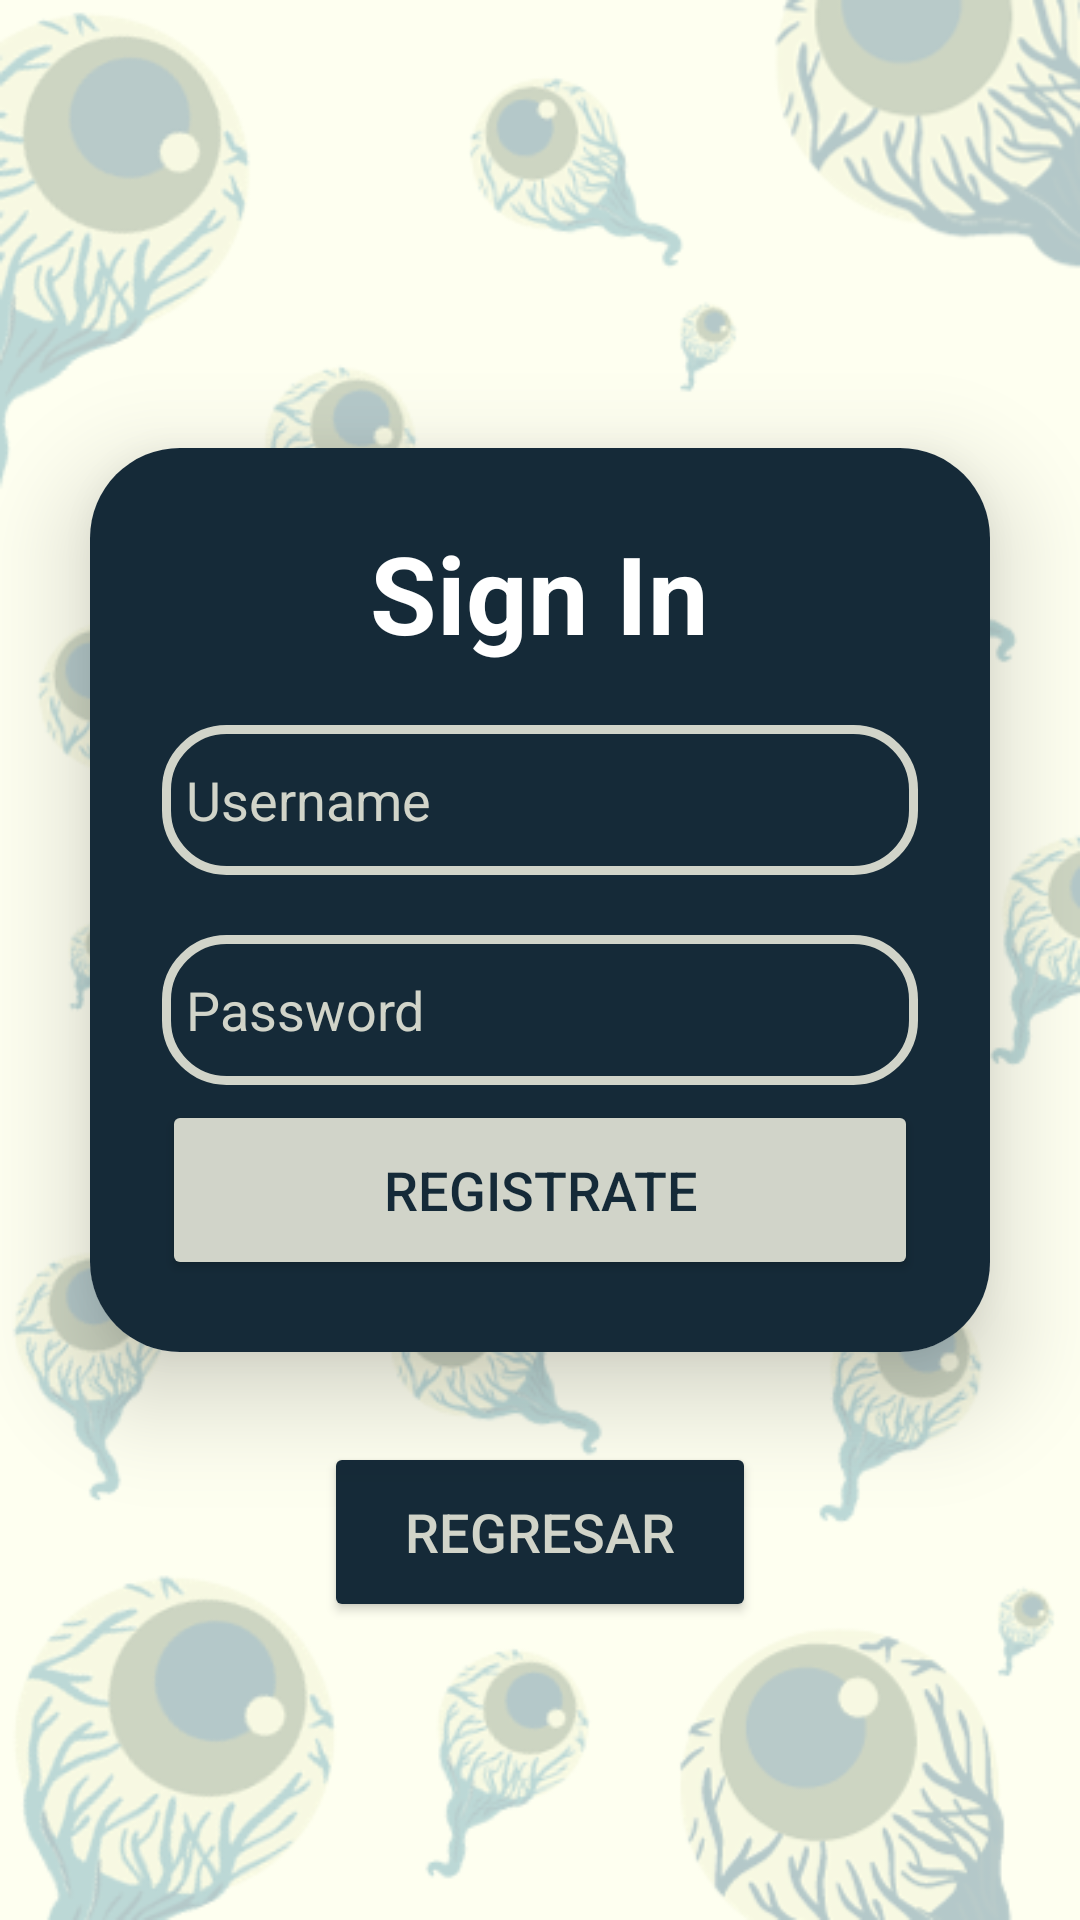

Produce the Android XML layout that renders to this screen, including the resource entries it uses.
<!-- AndroidManifest.xml: application theme Theme.Saycs -->
<!-- res/layout/activity_registeruser.xml -->
<?xml version="1.0" encoding="utf-8"?>
<LinearLayout
    xmlns:android="http://schemas.android.com/apk/res/android"
    xmlns:app="http://schemas.android.com/apk/res-auto"
    xmlns:tools="http://schemas.android.com/tools"
    xmlns:card_view="http://schemas.android.com/apk/res-auto"
    android:layout_width="match_parent"
    android:layout_height="match_parent"
    android:orientation="vertical"
    android:gravity="center"
    android:paddingTop="20dp"
    tools:context=".MainActivity"
    android:background="@drawable/background_user2">

    <androidx.cardview.widget.CardView
        android:layout_width="match_parent"
        android:layout_height="wrap_content"
        android:layout_margin="30dp"
        app:cardCornerRadius="30dp"
        app:cardElevation="20dp"
        android:background="@drawable/customedittext">


        <LinearLayout
            android:layout_width="match_parent"
            android:layout_height="wrap_content"
            android:orientation="vertical"
            android:gravity="center_horizontal"
            android:padding="24dp"
            android:background="@color/DarkBlue">


            <TextView
                android:id="@+id/SignInText"
                android:layout_width="wrap_content"
                android:layout_height="wrap_content"
                android:text="Sign In"
                android:layout_gravity="center_horizontal"
                android:textColor="@android:color/white"
                android:textSize="36sp"
                android:textStyle="bold"/>

            <EditText
                android:id="@+id/username"
                android:layout_width="match_parent"
                android:layout_height="50dp"
                android:layout_marginTop="20dp"
                android:background="@drawable/customedittext"
                android:drawableLeft="@drawable/baseline_person_24"
                android:drawablePadding="8dp"
                android:hint="Username"
                android:inputType="textPersonName"
                android:padding="8dp"
                android:textColor="@android:color/white"
                android:textColorHighlight="@android:color/black"
                android:textColorHint="@color/bonne"/>

            <EditText
                android:id="@+id/password"
                android:layout_width="match_parent"
                android:layout_height="50dp"
                android:layout_marginTop="20dp"
                android:background="@drawable/customedittext"
                android:drawableLeft="@drawable/baseline_lock_24"
                android:drawablePadding="8dp"
                android:hint="Password"
                android:inputType="textPassword"
                android:padding="8dp"
                android:textColor="@android:color/white"
                android:textColorHighlight="@android:color/black"
                android:textColorHint="@color/bonne"/>

            <Button
                android:id="@+id/SignInButton"
                android:layout_width="match_parent"
                android:layout_height="60dp"
                android:layout_marginTop="5dp"
                android:backgroundTint="@color/bonne"
                android:text="Registrate"
                android:textColor="@color/DarkBlue"
                android:textSize="18sp"
                app:cornerRadius="20dp" />


        </LinearLayout>

    </androidx.cardview.widget.CardView>

    <Button
        android:id="@+id/DevolverButton"
        android:layout_width="144dp"
        android:layout_height="60dp"
        android:backgroundTint="@color/DarkBlue"
        android:text="Regresar"
        android:textColor="@color/bonne"
        android:textSize="18sp"
        app:cornerRadius="20dp" />

</LinearLayout>
<!-- resources referenced by this layout -->
<resources>
  <color name="DarkBlue">#152A38</color>
  <color name="bonne">#D1D4C9</color>
  <!-- drawable background_user2: png bitmap (drawable, 128588 bytes) -->
  <!-- drawable customedittext (drawable) -->
  <?xml version="1.0" encoding="utf-8"?>
  <shape xmlns:android="http://schemas.android.com/apk/res/android"
      android:shape="rectangle">
      <stroke
          android:width="3dp"
          android:color="@color/bonne"/>
     <corners
          android:radius="20dp"/>
  
  </shape>
  <style name="Theme.Saycs" parent="Base.Theme.Saycs" />
  <style name="Base.Theme.Saycs" parent="Theme.Material3.DayNight.NoActionBar">
          
          
      </style>
</resources>
